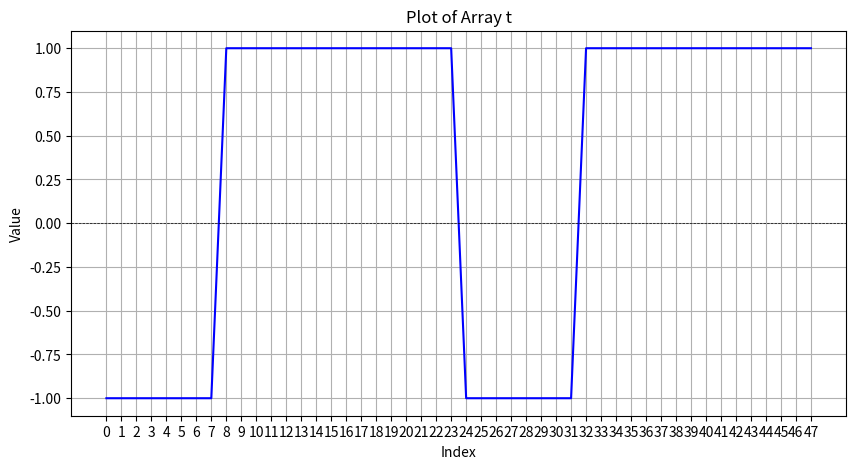
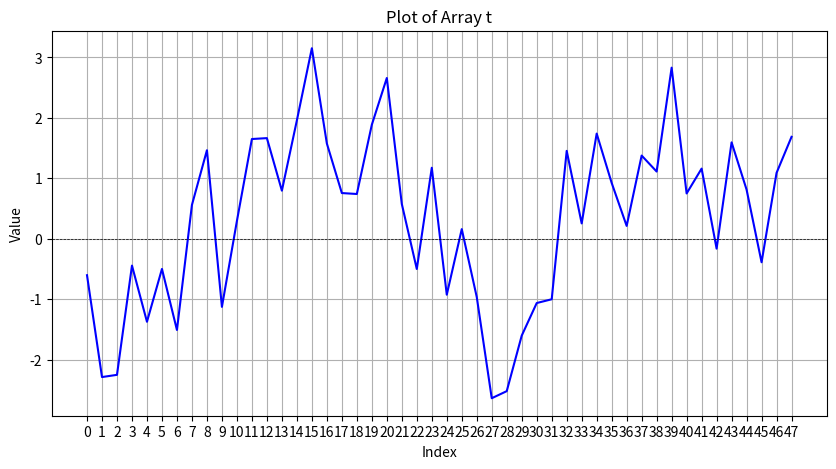
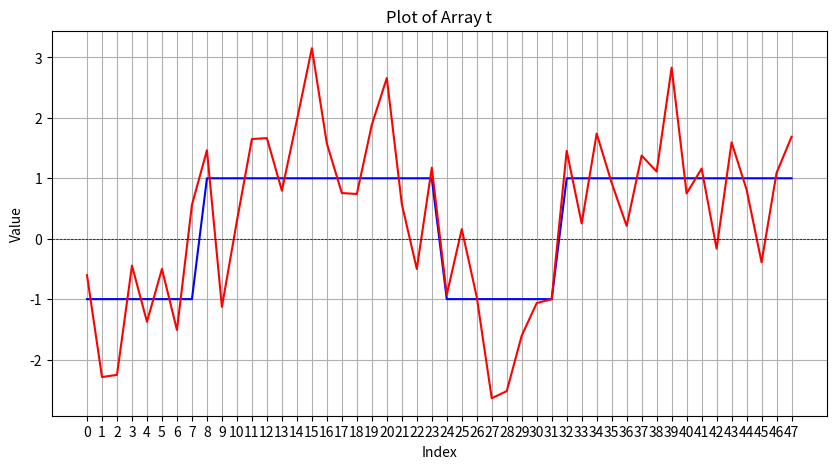
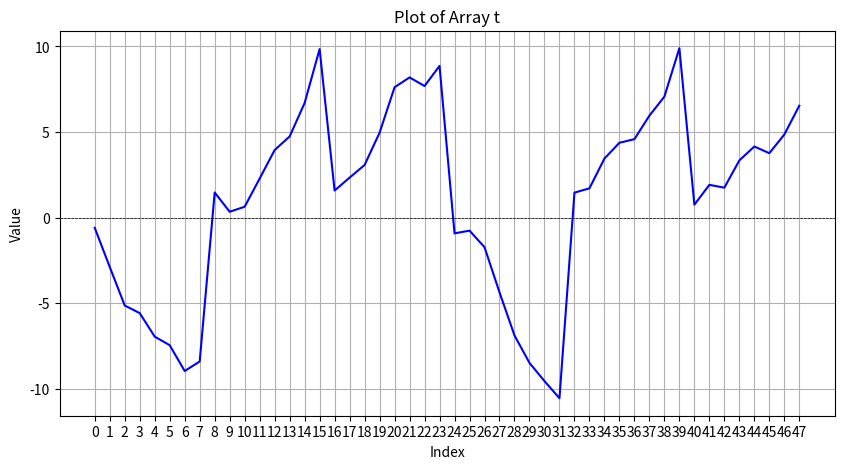

Python code for these plots, in order:
import numpy as np
import matplotlib.pyplot as plt


d = [0, 1, 1, 0, 1, 1]

sigma = 1 ** 0.5
mean = 0
num_samples = 48 # кол-во



def create_BPSK(d):
    s = []
    
    
    return s



def create_symbol(d):
    t = []
    for i in range(len(d)):
        # print(d[i])
        if d[i] == 0:
            # print("<<0>>")
            for j in range(8):
                t.append(-1)
        else:
            for j in range(8):
                t.append(1)
    return t

def noise_gaus_arr(d, sigma):
    noise_arr = []
    for i in range(len(d)):
        if d[i] == 0:
            noise_arr.append(np.random.normal(-1, sigma, 8))            
        else:
            noise_arr.append(np.random.normal(1, sigma, 8))

    noise = np.concatenate(noise_arr)
    return noise

def graphics(y):

    # Создание массива индексов для оси x
    x = np.arange(len(y))    
    # Отрисовка графика
    plt.figure(figsize=(10, 5))
    # plt.plot(x, t, marker='o', linestyle='-', color='b')  # Используем точки и линию
    plt.plot(x, y, color='b')  # Используем точки и линию

    plt.title('Plot of Array t')
    plt.xlabel('Index')
    plt.ylabel('Value')
    plt.grid()
    plt.axhline(0, color='black', linewidth=0.5, linestyle='--')  # Добавляем горизонтальную линию на уровне 0
    plt.xticks(x)  # Устанавливаем метки по оси x
    plt.show()


def graphics_2(y, y2):

    # Создание массива индексов для оси x
    x = np.arange(len(y))
    x2 = np.arange(len(y2))
    # Отрисовка графика
    plt.figure(figsize=(10, 5))
    # plt.plot(x, t, marker='o', linestyle='-', color='b')  # Используем точки и линию
    plt.plot(x, y, color='b')  # Используем точки и линию
    plt.plot(x2, y2, color='r')  # Используем точки и линию

    plt.title('Plot of Array t')
    plt.xlabel('Index')
    plt.ylabel('Value')
    plt.grid()
    plt.axhline(0, color='black', linewidth=0.5, linestyle='--')  # Добавляем горизонтальную линию на уровне 0
    plt.xticks(x)  # Устанавливаем метки по оси x
    plt.show()


def corr_func(Rx):
    S1 = 1
    corr_arr = []
    index = 0
    for i in range(0, len(Rx), 8):
        symbol = Rx[i:i+8]
        # print(symbol)
        summ = 0
        for j in range(len(symbol)):
            
            corr_i = symbol[j] * S1
            summ += corr_i
            corr_arr.append(summ)
            index += 1

    return corr_arr
t = create_symbol(d)
# print(t)

graphics(t)


gaussian_noise = noise_gaus_arr(d, sigma)


print(gaussian_noise)
graphics(gaussian_noise)
graphics_2(t, gaussian_noise)

Rx = gaussian_noise
corr_func(Rx)



# gaussian_noise = np.random.normal(mean, sigma, num_samples)


# plt.figure(figsize=(10, 5))
# plt.hist(gaussian_noise, bins=30, density=True, alpha=0.6, color='g') 



lymbda = 0
corr_arr = corr_func(Rx)


graphics(corr_arr)




# Построить з-сть сигнал, шум
# 1. генерация бит в = [01111]
# 2. s = [-1 1] - символы
# 3. вектор r = s+ n  (сигнал + шум)
# 4. Считаем расстояние м/у полученным сигналом и опорным колебаниям










